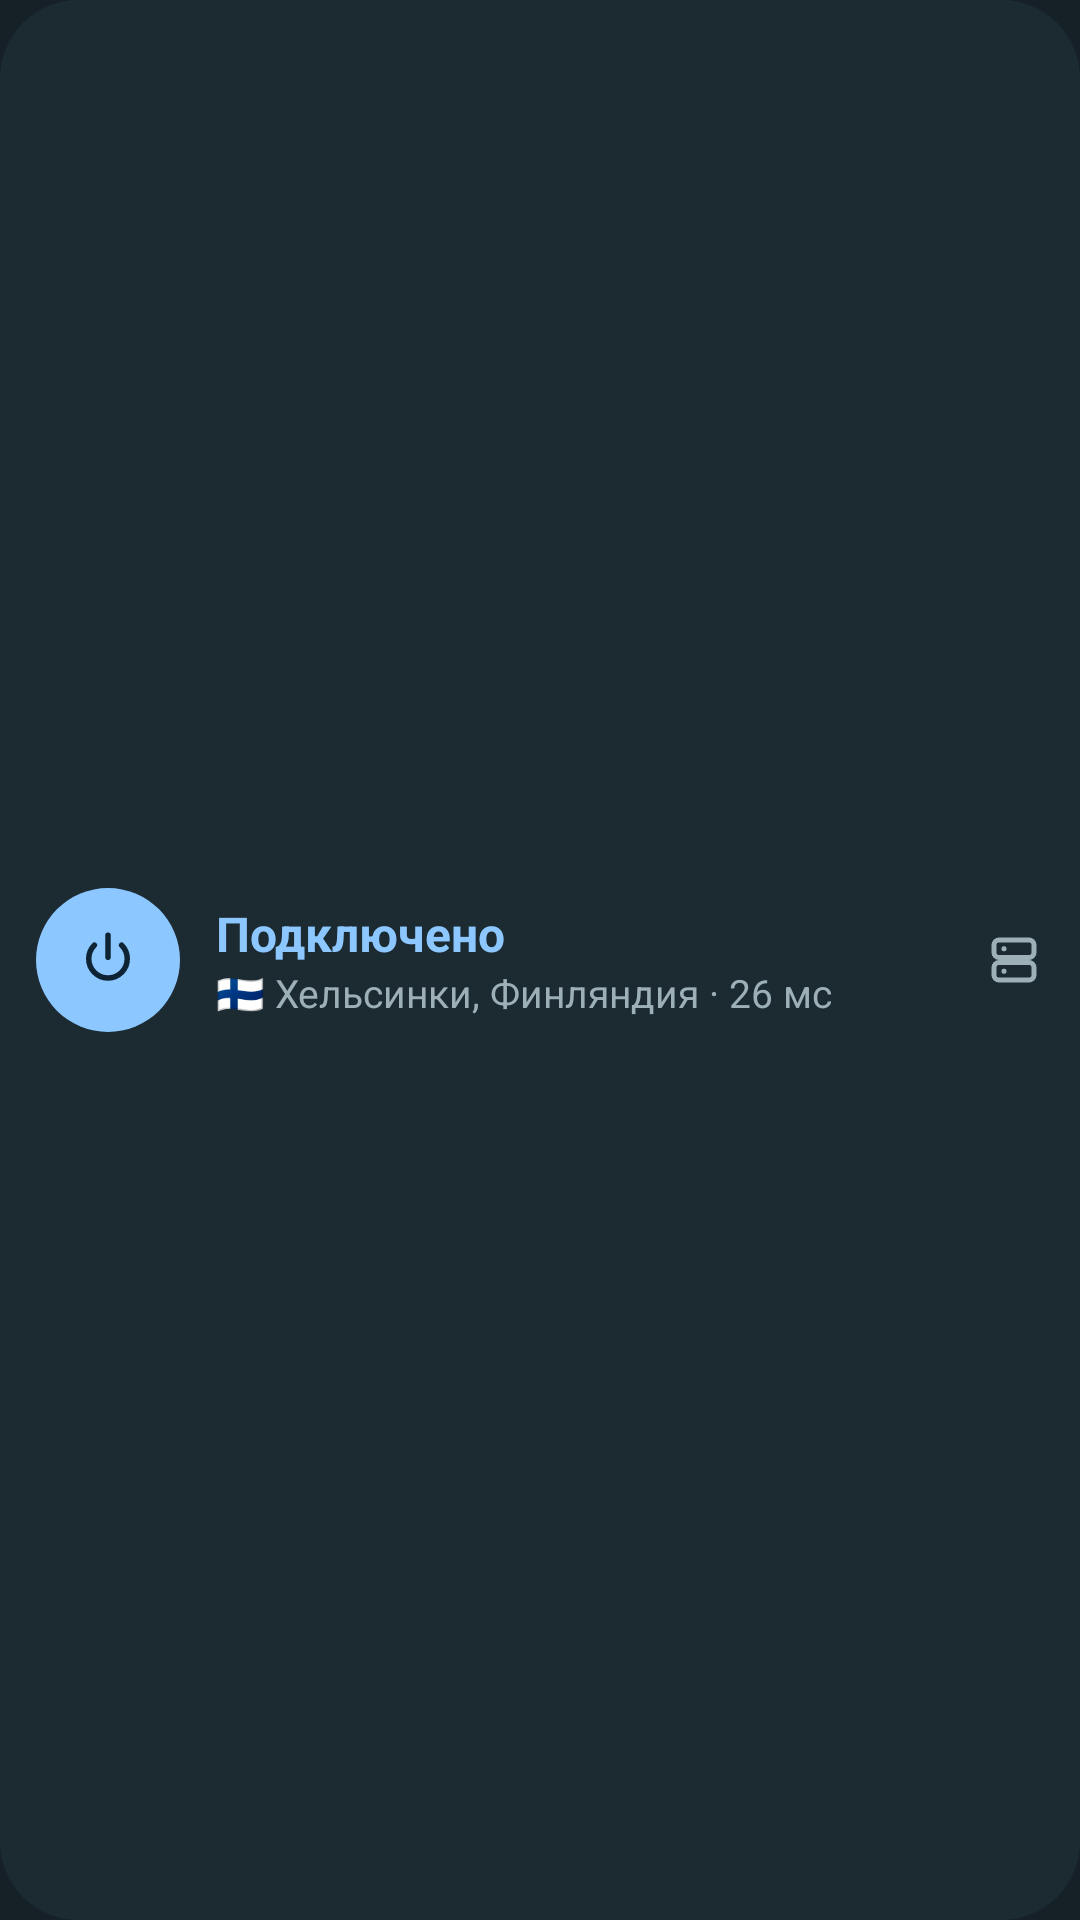

Reconstruct the res/layout file that produces this screen, plus the resources it refers to.
<!-- AndroidManifest.xml: application theme Theme.Tropa -->
<!-- res/layout/preview_connection.xml -->
<?xml version="1.0" encoding="utf-8"?>
<LinearLayout xmlns:android="http://schemas.android.com/apk/res/android"
    android:layout_width="match_parent"
    android:layout_height="match_parent"
    android:background="@drawable/widget_bg"
    android:gravity="center_vertical"
    android:orientation="horizontal"
    android:paddingHorizontal="12dp">
    <FrameLayout
        android:layout_width="48dp"
        android:layout_height="48dp"
        android:background="@drawable/widget_circle_on">
        <ImageView
            android:layout_width="22dp"
            android:layout_height="22dp"
            android:layout_gravity="center"
            android:src="@drawable/ic_power"
            android:tint="#0E2333" />
    </FrameLayout>
    <LinearLayout
        android:layout_width="0dp"
        android:layout_height="wrap_content"
        android:layout_marginStart="12dp"
        android:layout_weight="1"
        android:orientation="vertical">
        <TextView
            android:layout_width="wrap_content"
            android:layout_height="wrap_content"
            android:text="Подключено"
            android:textColor="#8CC8FF"
            android:textSize="16sp"
            android:textStyle="bold" />
        <TextView
            android:layout_width="wrap_content"
            android:layout_height="wrap_content"
            android:maxLines="1"
            android:text="🇫🇮 Хельсинки, Финляндия · 26 мс"
            android:textColor="#9DB0B8"
            android:textSize="13sp" />
    </LinearLayout>
    <ImageView
        android:layout_width="20dp"
        android:layout_height="20dp"
        android:src="@drawable/ic_servers"
        android:tint="#9DB0B8" />
</LinearLayout>
<!-- resources referenced by this layout -->
<resources>
  <!-- drawable ic_power (drawable) -->
  <?xml version="1.0" encoding="utf-8"?>
  <vector xmlns:android="http://schemas.android.com/apk/res/android"
      android:width="24dp"
      android:height="24dp"
      android:viewportWidth="24"
      android:viewportHeight="24">
      <path
          android:strokeColor="#FFFFFFFF"
          android:strokeWidth="2"
          android:strokeLineCap="round"
          android:strokeLineJoin="round"
          android:pathData="M12,3 V11" />
      <path
          android:strokeColor="#FFFFFFFF"
          android:strokeWidth="2"
          android:strokeLineCap="round"
          android:strokeLineJoin="round"
          android:pathData="M7.05,6.6 A7,7 0 1,0 16.95,6.6" />
  </vector>
  <!-- drawable ic_servers (drawable) -->
  <?xml version="1.0" encoding="utf-8"?>
  <vector xmlns:android="http://schemas.android.com/apk/res/android"
      android:width="24dp"
      android:height="24dp"
      android:viewportWidth="24"
      android:viewportHeight="24">
      <path
          android:strokeColor="#FFFFFFFF"
          android:strokeWidth="2"
          android:strokeLineCap="round"
          android:strokeLineJoin="round"
          android:pathData="M6,4 H18 A2,2 0 0,1 20,6 V9 A2,2 0 0,1 18,11 H6 A2,2 0 0,1 4,9 V6 A2,2 0 0,1 6,4 Z" />
      <path
          android:strokeColor="#FFFFFFFF"
          android:strokeWidth="2"
          android:strokeLineCap="round"
          android:strokeLineJoin="round"
          android:pathData="M6,13 H18 A2,2 0 0,1 20,15 V18 A2,2 0 0,1 18,20 H6 A2,2 0 0,1 4,18 V15 A2,2 0 0,1 6,13 Z" />
      <path
          android:strokeColor="#FFFFFFFF"
          android:strokeWidth="2"
          android:strokeLineCap="round"
          android:strokeLineJoin="round"
          android:pathData="M8,7.5 H8.01" />
      <path
          android:strokeColor="#FFFFFFFF"
          android:strokeWidth="2"
          android:strokeLineCap="round"
          android:strokeLineJoin="round"
          android:pathData="M8,16.5 H8.01" />
  </vector>
  <!-- drawable widget_bg (drawable) -->
  <?xml version="1.0" encoding="utf-8"?>
  <shape xmlns:android="http://schemas.android.com/apk/res/android" android:shape="rectangle">
      <solid android:color="#1C2A32" />
      <corners android:radius="26dp" />
  </shape>
  <!-- drawable widget_circle_on (drawable) -->
  <?xml version="1.0" encoding="utf-8"?>
  <shape xmlns:android="http://schemas.android.com/apk/res/android" android:shape="oval">
      <solid android:color="#8CC8FF" />
  </shape>
  <style name="Theme.Tropa" parent="android:Theme.Material.NoActionBar">
          <item name="android:windowBackground">@color/bg</item>
          <item name="android:statusBarColor">@android:color/transparent</item>
          <item name="android:navigationBarColor">@android:color/transparent</item>
      </style>
  <color name="bg">#152027</color>
</resources>
